Image classification data set "roi_masks" (Edgar-Del/brain_watermark on GitHub). Class labels (4): glioma, meningioma, no tumor, pituitary tumor.

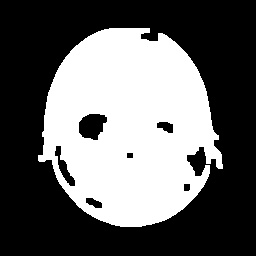
Label: glioma

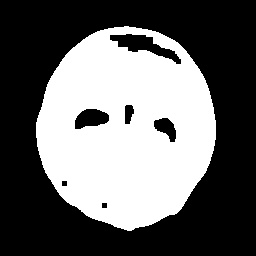
Label: glioma

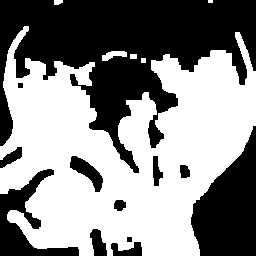
Label: no tumor

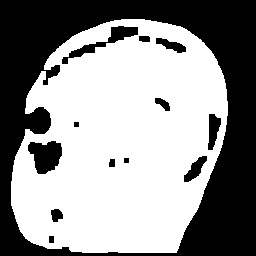
Label: meningioma

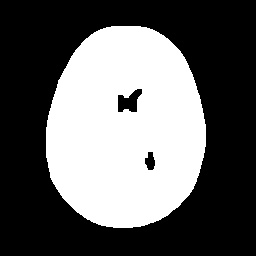
Label: meningioma

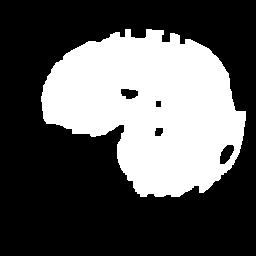
Label: pituitary tumor
